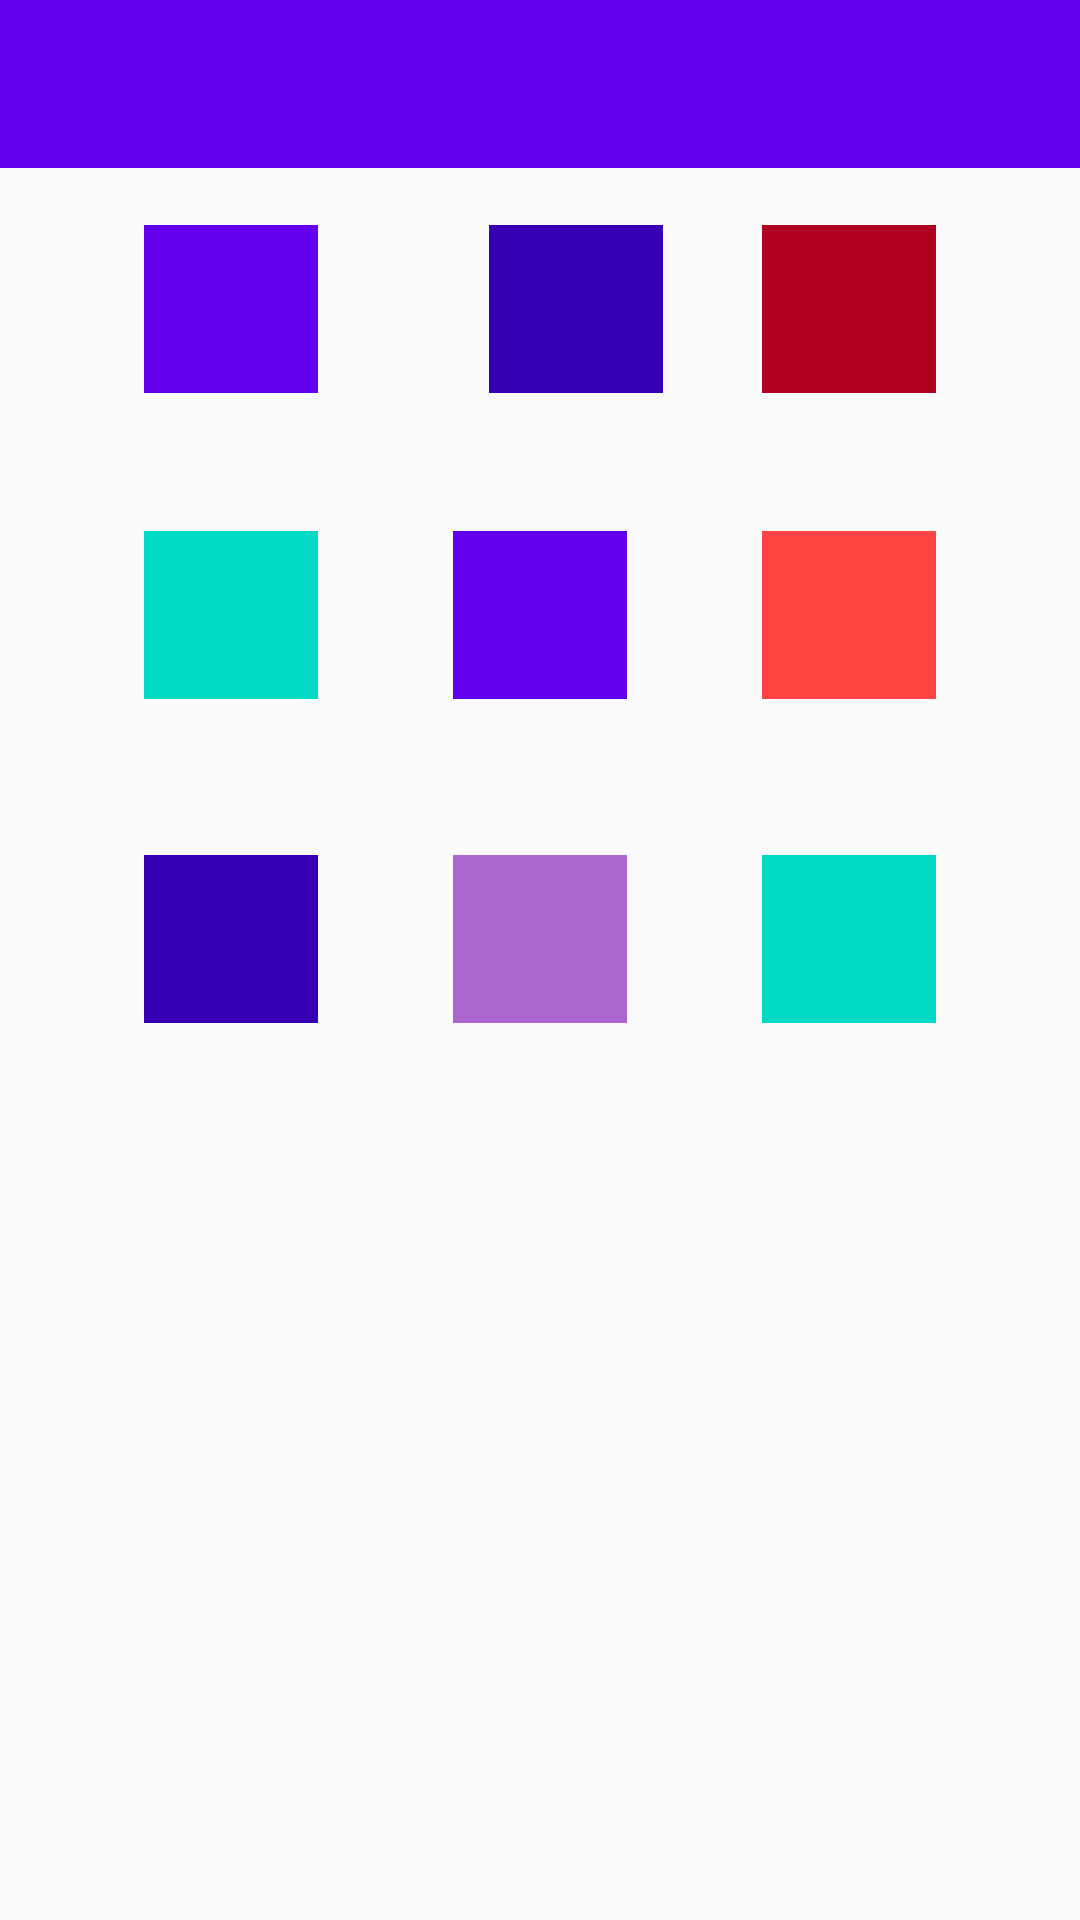

Layout XML and referenced resources for this Android screen:
<!-- AndroidManifest.xml: application theme AppTheme -->
<!-- res/layout/activity_theme_menu.xml -->
<?xml version="1.0" encoding="utf-8"?>
<androidx.constraintlayout.widget.ConstraintLayout xmlns:android="http://schemas.android.com/apk/res/android"
    xmlns:app="http://schemas.android.com/apk/res-auto"
    xmlns:tools="http://schemas.android.com/tools"
    android:layout_width="match_parent"
    android:layout_height="match_parent"
    tools:context=".Activities.SettingActivities.ThemeMenuActivity">

    <ImageView
        android:id="@+id/imageView13"
        android:layout_width="58dp"
        android:layout_height="56dp"
        android:layout_marginStart="48dp"
        android:layout_marginTop="19dp"
        app:layout_constraintStart_toStartOf="parent"
        app:layout_constraintTop_toBottomOf="@+id/toolbar5"
        app:srcCompat="@color/colorPrimary" />

    <ImageView
        android:id="@+id/imageView14"
        android:layout_width="58dp"
        android:layout_height="56dp"
        android:layout_marginTop="52dp"
        android:layout_marginEnd="48dp"
        app:layout_constraintEnd_toEndOf="parent"
        app:layout_constraintTop_toBottomOf="@+id/imageView6"
        app:srcCompat="?android:attr/colorControlActivated" />

    <ImageView
        android:id="@+id/imageView15"
        android:layout_width="58dp"
        android:layout_height="56dp"
        android:layout_marginStart="57dp"
        android:layout_marginTop="52dp"
        android:layout_marginEnd="57dp"
        app:layout_constraintEnd_toStartOf="@+id/imageView14"
        app:layout_constraintStart_toEndOf="@+id/imageView5"
        app:layout_constraintTop_toBottomOf="@+id/imageView7"
        app:srcCompat="@android:color/holo_purple" />

    <ImageView
        android:id="@+id/imageView5"
        android:layout_width="58dp"
        android:layout_height="56dp"
        android:layout_marginStart="48dp"
        android:layout_marginTop="52dp"
        app:layout_constraintStart_toStartOf="parent"
        app:layout_constraintTop_toBottomOf="@+id/imageView8"
        app:srcCompat="?android:attr/statusBarColor" />

    <ImageView
        android:id="@+id/imageView6"
        android:layout_width="58dp"
        android:layout_height="56dp"
        android:layout_marginTop="46dp"
        android:layout_marginEnd="48dp"
        app:layout_constraintEnd_toEndOf="parent"
        app:layout_constraintTop_toBottomOf="@+id/imageView9"
        app:srcCompat="@android:color/holo_red_light" />

    <ImageView
        android:id="@+id/imageView7"
        android:layout_width="58dp"
        android:layout_height="56dp"
        android:layout_marginStart="57dp"
        android:layout_marginTop="46dp"
        android:layout_marginEnd="57dp"
        app:layout_constraintEnd_toStartOf="@+id/imageView6"
        app:layout_constraintStart_toEndOf="@+id/imageView8"
        app:layout_constraintTop_toBottomOf="@+id/imageView10"
        app:srcCompat="@color/design_default_color_primary" />

    <ImageView
        android:id="@+id/imageView8"
        android:layout_width="58dp"
        android:layout_height="56dp"
        android:layout_marginStart="48dp"
        android:layout_marginTop="46dp"
        app:layout_constraintStart_toStartOf="parent"
        app:layout_constraintTop_toBottomOf="@+id/imageView13"
        app:srcCompat="@color/design_default_color_secondary" />

    <ImageView
        android:id="@+id/imageView9"
        android:layout_width="58dp"
        android:layout_height="56dp"
        android:layout_marginTop="19dp"
        android:layout_marginEnd="48dp"
        app:layout_constraintEnd_toEndOf="parent"
        app:layout_constraintTop_toBottomOf="@+id/toolbar5"
        app:srcCompat="@color/design_default_color_error" />

    <ImageView
        android:id="@+id/imageView10"
        android:layout_width="58dp"
        android:layout_height="56dp"
        android:layout_marginStart="57dp"
        android:layout_marginTop="19dp"
        android:layout_marginEnd="57dp"
        app:layout_constraintEnd_toStartOf="@+id/imageView9"
        app:layout_constraintHorizontal_bias="0.0"
        app:layout_constraintStart_toEndOf="@+id/imageView13"
        app:layout_constraintTop_toBottomOf="@+id/toolbar5"
        app:srcCompat="@color/design_default_color_primary_dark" />

    <androidx.appcompat.widget.Toolbar
        android:id="@+id/toolbar5"
        android:layout_width="0dp"
        android:layout_height="wrap_content"
        android:background="?attr/colorPrimary"
        android:minHeight="?attr/actionBarSize"
        android:theme="?attr/actionBarTheme"
        app:layout_constraintEnd_toEndOf="parent"
        app:layout_constraintStart_toStartOf="parent"
        app:layout_constraintTop_toTopOf="parent" />
</androidx.constraintlayout.widget.ConstraintLayout>
<!-- resources referenced by this layout -->
<resources>
  <style name="AppTheme" parent="Theme.AppCompat.Light.NoActionBar">
          
          <item name="colorPrimary">@color/colorPrimary</item>
          <item name="colorPrimaryDark">@color/colorPrimaryDark</item>
          <item name="colorAccent">@color/colorAccent</item>
      </style>
  <!-- not gathered from this repository: default colours our renderer supplied (Android Studio template values) -->
  <color name="colorPrimary">#FF6200EE</color>
  <color name="colorPrimaryDark">#FF3700B3</color>
  <color name="colorAccent">#FF03DAC5</color>
</resources>
